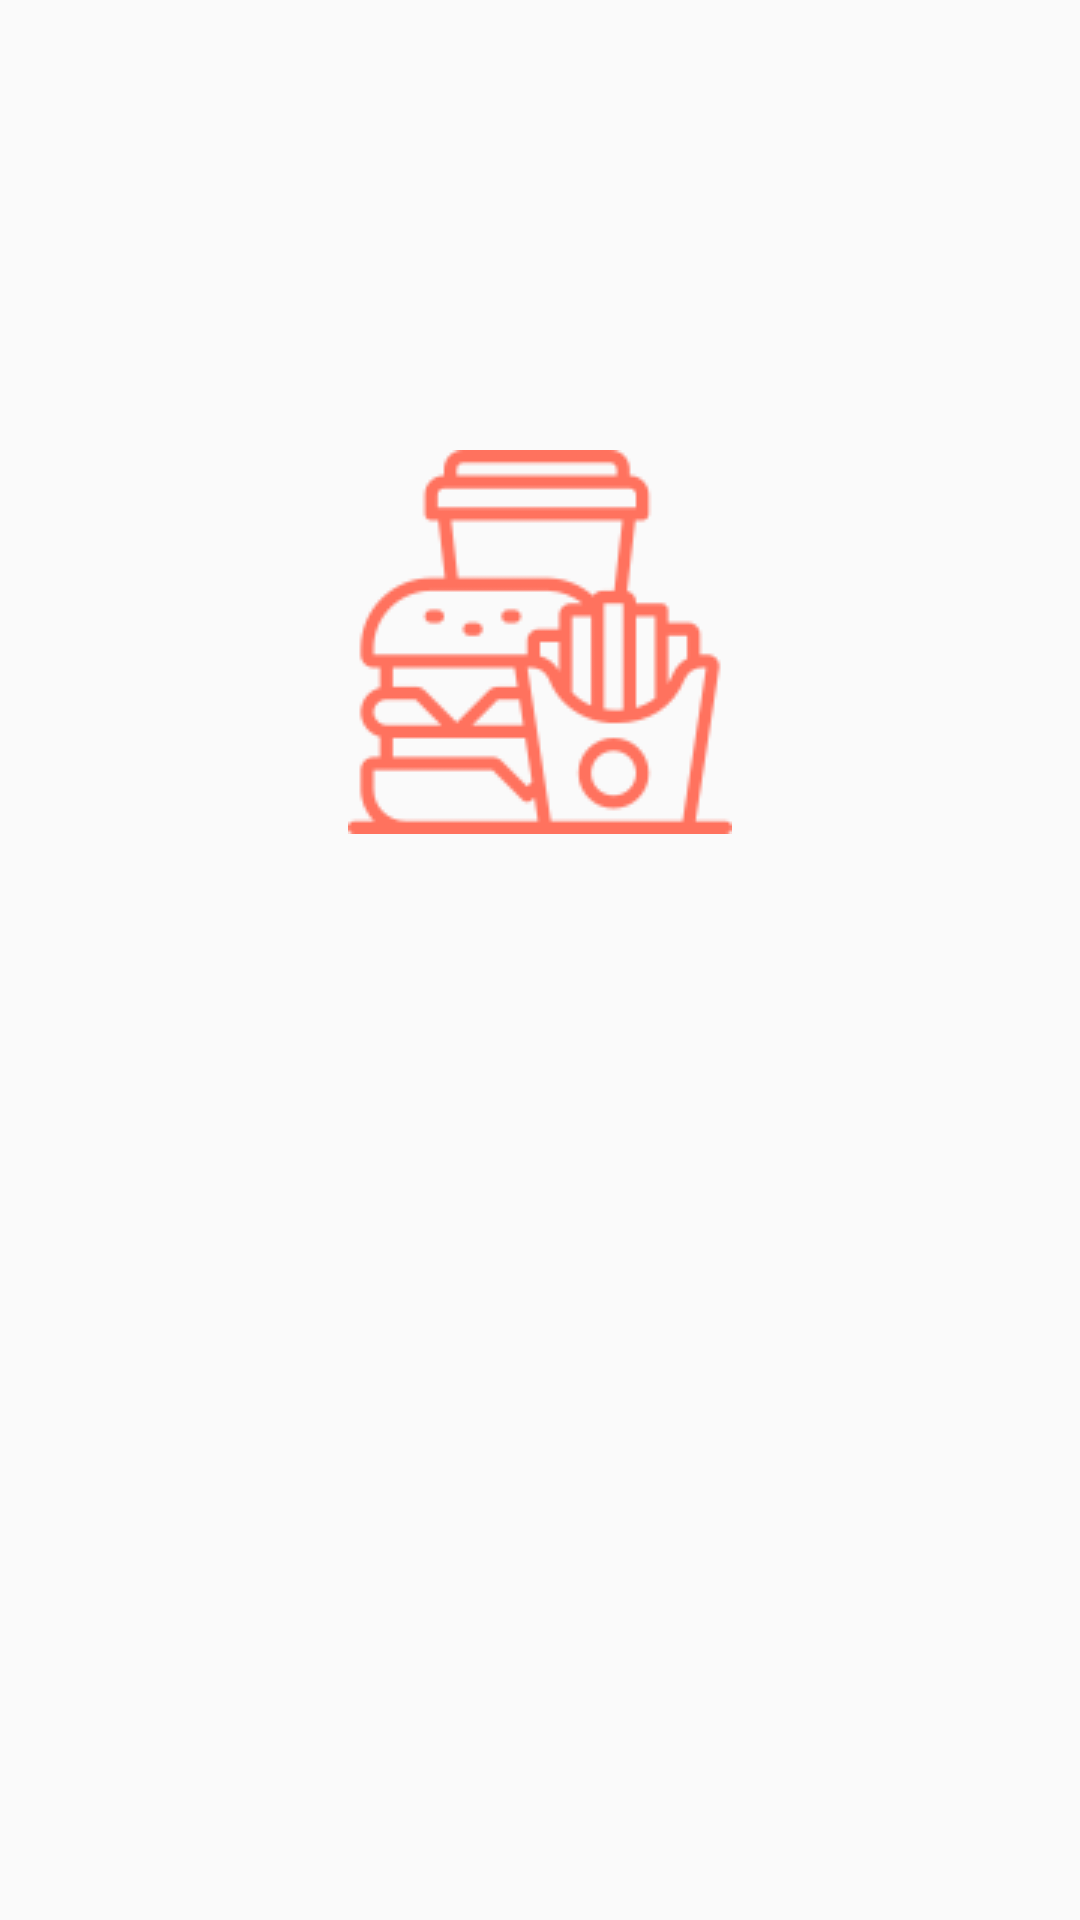

The Android layout XML behind this screen, and the referenced resources:
<!-- AndroidManifest.xml: application theme Theme.FoodOrderApp -->
<!-- res/layout/activity_login.xml -->
<?xml version="1.0" encoding="utf-8"?>
<androidx.constraintlayout.widget.ConstraintLayout xmlns:android="http://schemas.android.com/apk/res/android"
    xmlns:app="http://schemas.android.com/apk/res-auto"
    xmlns:tools="http://schemas.android.com/tools"
    android:layout_width="match_parent"
    android:layout_height="match_parent"
    tools:context=".ui.activity.LoginActivity">

    <ImageView
        android:id="@+id/imageView6"
        android:layout_width="0dp"
        android:layout_height="wrap_content"
        android:layout_marginStart="8dp"
        android:layout_marginTop="150dp"
        android:layout_marginEnd="8dp"
        app:layout_constraintEnd_toEndOf="parent"
        app:layout_constraintStart_toStartOf="parent"
        app:layout_constraintTop_toTopOf="parent"
        app:srcCompat="@drawable/burger" />
</androidx.constraintlayout.widget.ConstraintLayout>
<!-- resources referenced by this layout -->
<resources>
  <!-- drawable burger: jpg bitmap (drawable, 11654 bytes) -->
  <style name="Theme.FoodOrderApp" parent="Base.Theme.FoodOrderApp" />
  <style name="Base.Theme.FoodOrderApp" parent="Theme.Design.Light.NoActionBar">
          
          <item name="colorPrimary">@color/purple_500</item>
          <item name="colorPrimaryVariant">@color/purple_700</item>
          <item name="colorOnPrimary">@color/white</item>
          
          <item name="colorSecondary">@color/teal_200</item>
          <item name="colorSecondaryVariant">@color/teal_700</item>
          <item name="colorOnSecondary">@color/black</item>
          <item name="fontFamily">@font/ubuntu_light</item>
          
          <item name="android:statusBarColor">@color/appColor</item>
      </style>
  <color name="purple_500">#FF6200EE</color>
  <color name="purple_700">#FF3700B3</color>
  <color name="white">#FFFFFFFF</color>
  <color name="teal_200">#FF03DAC5</color>
  <color name="teal_700">#FF018786</color>
  <color name="black">#FF000000</color>
  <color name="appColor">#FF725E</color>
</resources>
